Image classification data set "dataset" (eddie772tw/R6Assist on GitHub). Class labels (76): Ace, Alibi, Amaru, Aruni, Ash, Azami, Bandit, Blackbeard, Blitz, Brava, Buck, capitão, Castle, Caveira, Clash, Deimos, Denari, Doc, Dokkaebi, Echo, Ela, Fenrir, Finka, Flores, Frost, Fuze, Glaz, Goyo, Gridlock, Grim, Hibana, Iana, Jackal, jäger, Kaid, Kali, Kapkan, Lesion, Lion, Maestro, Maverick, Melusi, Mira, Montagne, Mozzie, Mute, Nomad, Oryx, Osa, Pulse, Ram, Rauora, Recruit attacker, Recruit defender, Rook, Sens, Sentry, skopós, Sledge, Smoke, Solis, Striker, Tachanka, Thatcher, Thermite, Thorn, Thunderbird, Tubarao, Twitch, Valkyrie, Vigil, Wamai, Warden, Ying, Zero, Zofia.

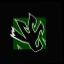
Label: Amaru

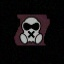
Label: Mute

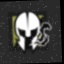
Label: Maestro

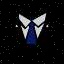
Label: Warden

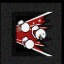
Label: Fuze

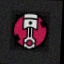
Label: Gridlock
